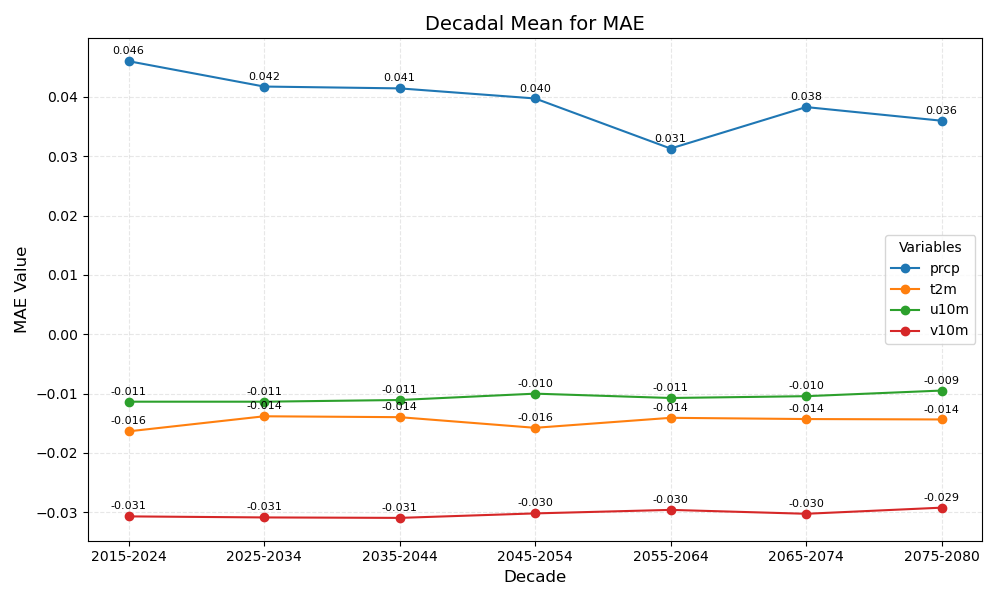

The data file committed next to this chart (first rows):
year_bin	prcp	t2m	u10m	v10m
2015-2024	0.046	-0.016	-0.011	-0.031
2025-2034	0.042	-0.014	-0.011	-0.031
2035-2044	0.041	-0.014	-0.011	-0.031
2045-2054	0.040	-0.016	-0.010	-0.030
2055-2064	0.031	-0.014	-0.011	-0.030
2065-2074	0.038	-0.014	-0.010	-0.030
2075-2080	0.036	-0.014	-0.009	-0.029
